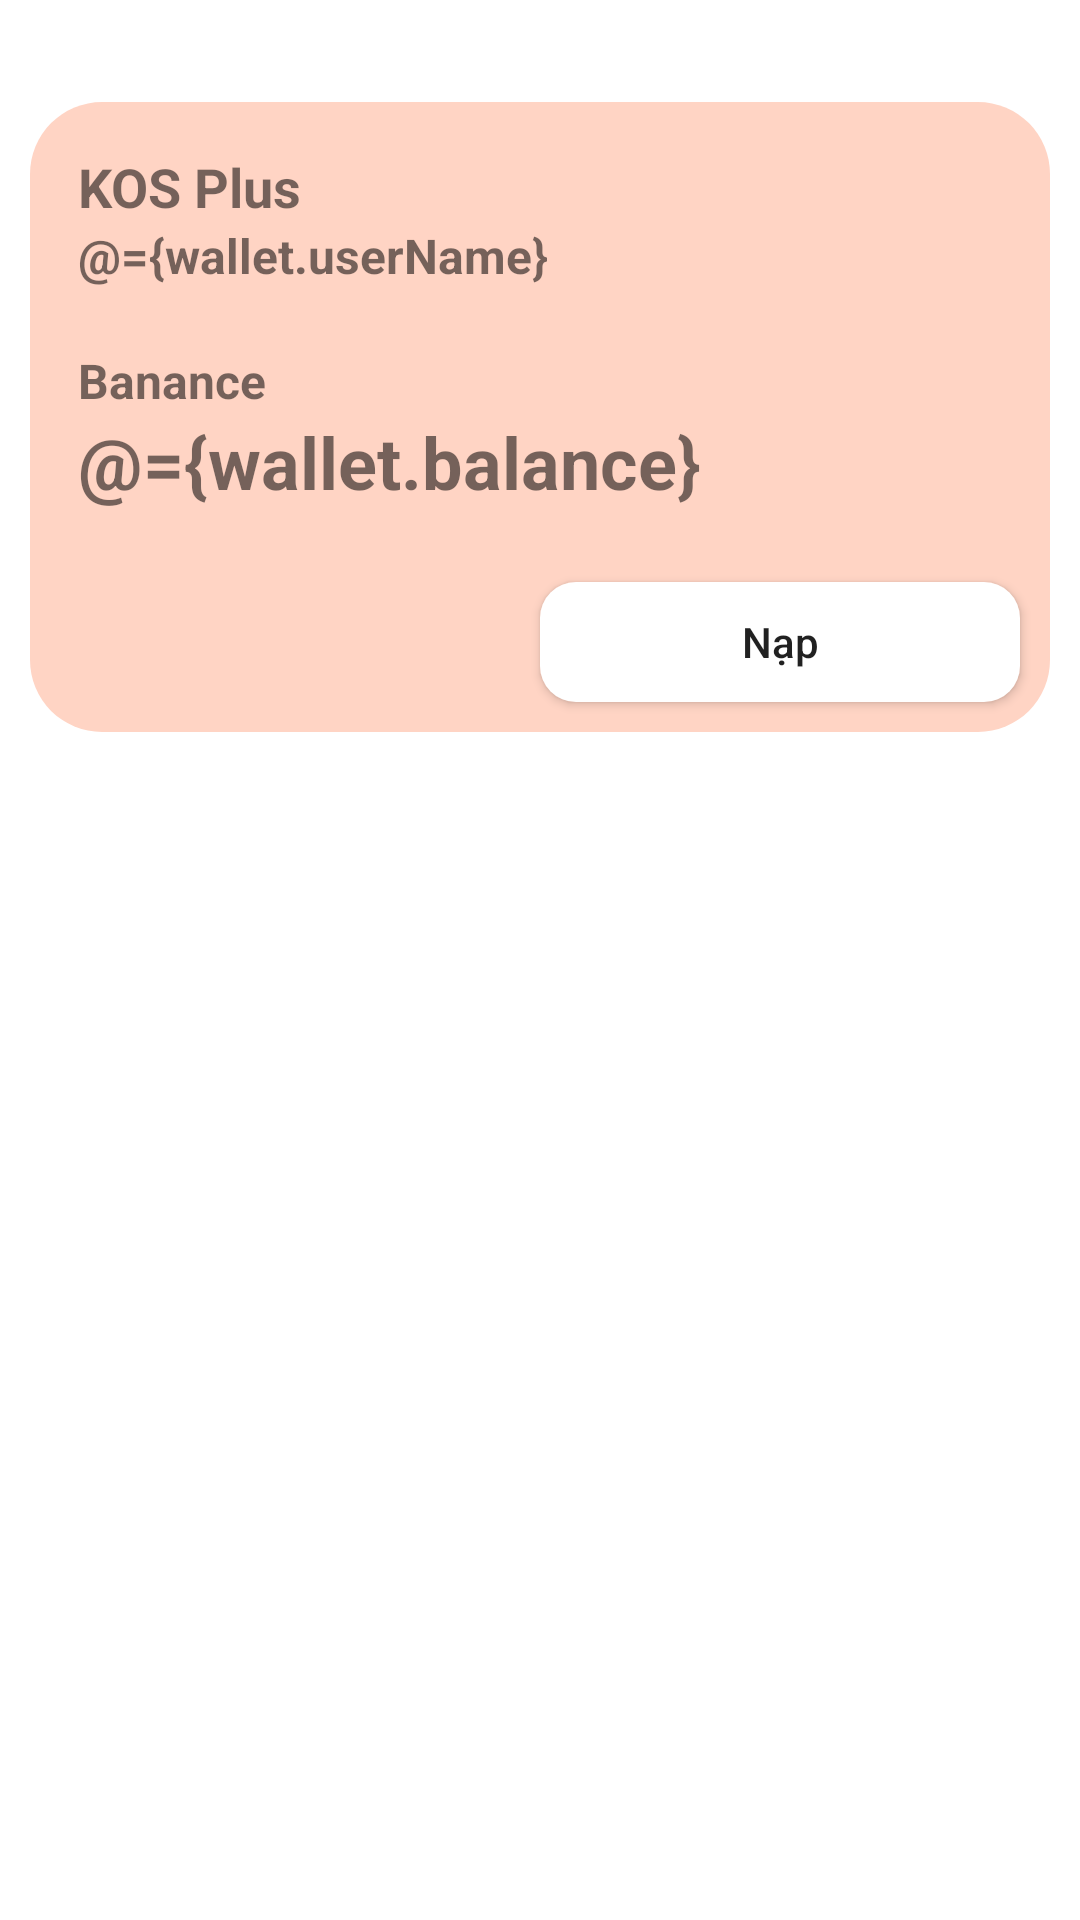

Layout XML and referenced resources for this Android screen:
<!-- AndroidManifest.xml: application theme Theme.KOSPlus -->
<!-- res/layout/activity_wallet.xml -->
<?xml version="1.0" encoding="utf-8"?>
<layout xmlns:android="http://schemas.android.com/apk/res/android"
    xmlns:app="http://schemas.android.com/apk/res-auto"
    xmlns:tools="http://schemas.android.com/tools">

    <data>
        <variable
            name="wallet"
            type="com.example.kosplus.features.WalletVM" />
    </data>
    <LinearLayout
        android:layout_width="match_parent"
        android:layout_height="match_parent"
        android:orientation="vertical">
        <Space
            android:layout_width="wrap_content"
            android:layout_height="24dp"/>
        <RelativeLayout
            android:layout_width="match_parent"
            android:layout_height="210dp"
            android:layout_margin="10dp"
            android:background="@drawable/custom_background_card">
            <LinearLayout
                android:layout_width="match_parent"
                android:layout_height="match_parent"
                android:layout_marginLeft="16dp"
                android:layout_marginTop="16dp"
                android:orientation="vertical">
                <TextView
                    android:layout_width="match_parent"
                    android:layout_height="wrap_content"
                    android:text="@string/app_name"
                    android:textSize="18dp"
                    android:textStyle="bold"/>

                <TextView
                    android:layout_width="match_parent"
                    android:layout_height="wrap_content"
                    android:text="@={wallet.userName}"
                    android:textSize="16dp"
                    android:textStyle="bold"/>
                <TextView
                    android:layout_width="match_parent"
                    android:layout_height="wrap_content"
                    android:layout_marginTop="20dp"
                    android:text="Banance"
                    android:textSize="16dp"
                    android:textStyle="bold"/>
                <TextView
                    android:layout_width="match_parent"
                    android:layout_height="wrap_content"
                    android:text="@={wallet.balance}"
                    android:textSize="24dp"
                    android:textStyle="bold" />
            </LinearLayout>

            <androidx.appcompat.widget.AppCompatButton
                android:layout_width="160dp"
                android:layout_height="40dp"
                android:background="@drawable/custom_background_noborder"
                android:layout_alignParentRight="true"
                android:layout_alignParentBottom="true"
                android:text="Nạp"
                android:layout_margin="10dp"
                android:onClick="@{(view) -> wallet.showQR(view)}"
                android:textAllCaps="false"/>
        </RelativeLayout>

        <androidx.recyclerview.widget.RecyclerView
            android:id="@+id/recyclerView"
            android:layout_width="match_parent"
            android:layout_height="match_parent"
            android:layout_weight="1"/>
    </LinearLayout>
</layout>
<!-- resources referenced by this layout -->
<resources>
  <!-- drawable custom_background_card (drawable) -->
  <?xml version="1.0" encoding="utf-8"?>
  <shape xmlns:android="http://schemas.android.com/apk/res/android"
      android:shape="rectangle">
      <solid android:color="@color/color_d"/> <corners
      android:topLeftRadius="24dp"
      android:topRightRadius="24dp"
      android:bottomLeftRadius="24dp"
      android:bottomRightRadius="24dp" /> </shape>
  <!-- drawable custom_background_noborder (drawable) -->
  <?xml version="1.0" encoding="utf-8"?>
  <shape xmlns:android="http://schemas.android.com/apk/res/android"
      android:shape="rectangle">
      
      <solid
          android:color="@color/white"/>
  
      
      <stroke
          android:width="0dp"
          android:color="@color/white"/>
  
      <padding
          android:top="0dp"
          android:bottom="0dp"
          android:left="0dp"
          android:right="0dp"/>
  
      <corners
          android:radius="12dp"/>
  </shape>
  <string name="app_name">KOS Plus</string>
  <style name="Theme.KOSPlus" parent="Theme.MaterialComponents.DayNight.NoActionBar">
  
          
          <item name="colorPrimary">@color/color_a</item>
          <item name="colorPrimaryVariant">@color/purple_700</item>
          <item name="colorOnPrimary">@color/white</item>
          
          <item name="colorSecondary">@color/teal_200</item>
          <item name="colorSecondaryVariant">@color/teal_700</item>
          <item name="colorOnSecondary">@color/black</item>
          
          <item name="android:statusBarColor">?attr/colorPrimaryVariant</item>
          
  
      </style>
  <color name="color_d">#FFD4C4</color>
  <color name="white">#FFFFFFFF</color>
  <color name="color_a">#258e8b</color>
  <color name="purple_700">#FF3700B3</color>
  <color name="teal_200">#FF03DAC5</color>
  <color name="teal_700">#FF018786</color>
  <color name="black">#FF000000</color>
</resources>
